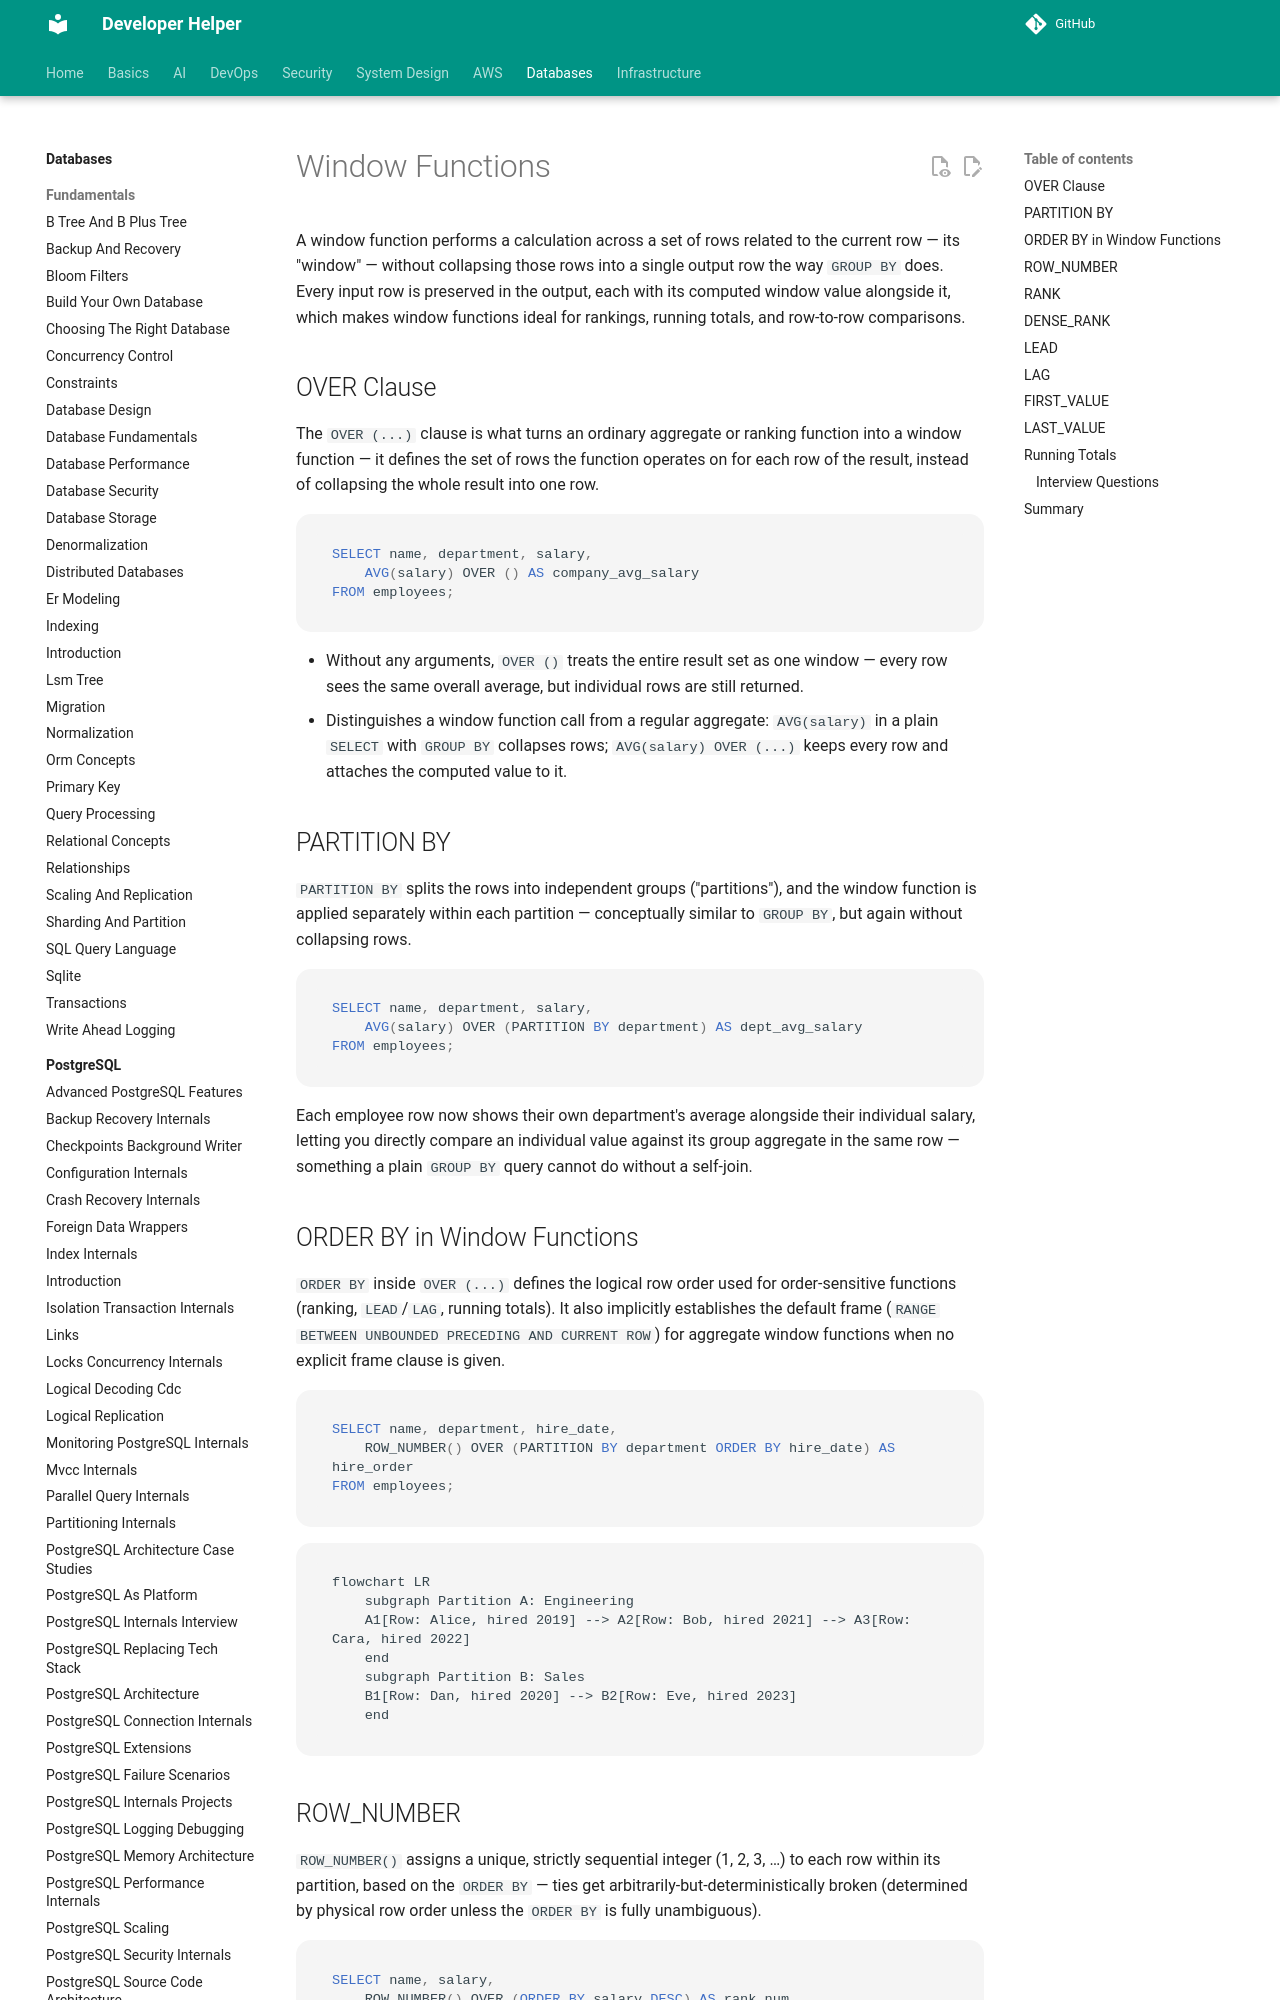

repository: abhishekghoshh/developer-helper · page: database/sql/window-functions/index.html · generator: mkdocs

# Window Functions

A window function performs a calculation across a set of rows related to the current row — its "window" — without collapsing those rows into a single output row the way `GROUP BY` does. Every input row is preserved in the output, each with its computed window value alongside it, which makes window functions ideal for rankings, running totals, and row-to-row comparisons.

## OVER Clause

The `OVER (...)` clause is what turns an ordinary aggregate or ranking function into a window function — it defines the set of rows the function operates on for each row of the result, instead of collapsing the whole result into one row.

```sql
SELECT name, department, salary,
    AVG(salary) OVER () AS company_avg_salary
FROM employees;
```

- Without any arguments, `OVER ()` treats the entire result set as one window — every row sees the same overall average, but individual rows are still returned.
- Distinguishes a window function call from a regular aggregate: `AVG(salary)` in a plain `SELECT` with `GROUP BY` collapses rows; `AVG(salary) OVER (...)` keeps every row and attaches the computed value to it.

## PARTITION BY

`PARTITION BY` splits the rows into independent groups ("partitions"), and the window function is applied separately within each partition — conceptually similar to `GROUP BY`, but again without collapsing rows.

```sql
SELECT name, department, salary,
    AVG(salary) OVER (PARTITION BY department) AS dept_avg_salary
FROM employees;
```

Each employee row now shows their own department's average alongside their individual salary, letting you directly compare an individual value against its group aggregate in the same row — something a plain `GROUP BY` query cannot do without a self-join.

## ORDER BY in Window Functions

`ORDER BY` inside `OVER (...)` defines the logical row order used for order-sensitive functions (ranking, `LEAD`/`LAG`, running totals). It also implicitly establishes the default frame (`RANGE BETWEEN UNBOUNDED PRECEDING AND CURRENT ROW`) for aggregate window functions when no explicit frame clause is given.

```sql
SELECT name, department, hire_date,
    ROW_NUMBER() OVER (PARTITION BY department ORDER BY hire_date) AS hire_order
FROM employees;
```

```mermaid
flowchart LR
    subgraph Partition A: Engineering
    A1[Row: Alice, hired 2019] --> A2[Row: Bob, hired 2021] --> A3[Row: Cara, hired 2022]
    end
    subgraph Partition B: Sales
    B1[Row: Dan, hired 2020] --> B2[Row: Eve, hired 2023]
    end
```

## ROW_NUMBER

`ROW_NUMBER()` assigns a unique, strictly sequential integer (1, 2, 3, …) to each row within its partition, based on the `ORDER BY` — ties get arbitrarily-but-deterministically broken (determined by physical row order unless the `ORDER BY` is fully unambiguous).

```sql
SELECT name, salary,
    ROW_NUMBER() OVER (ORDER BY salary DESC) AS rank_num
FROM employees;
```

Common use case: pagination or "top N per group" queries (e.g., top 3 highest earners per department) by filtering on `rank_num <= 3` in an outer query or CTE, since `ROW_NUMBER()` can't be used directly in the same `WHERE` clause it's defined in.
